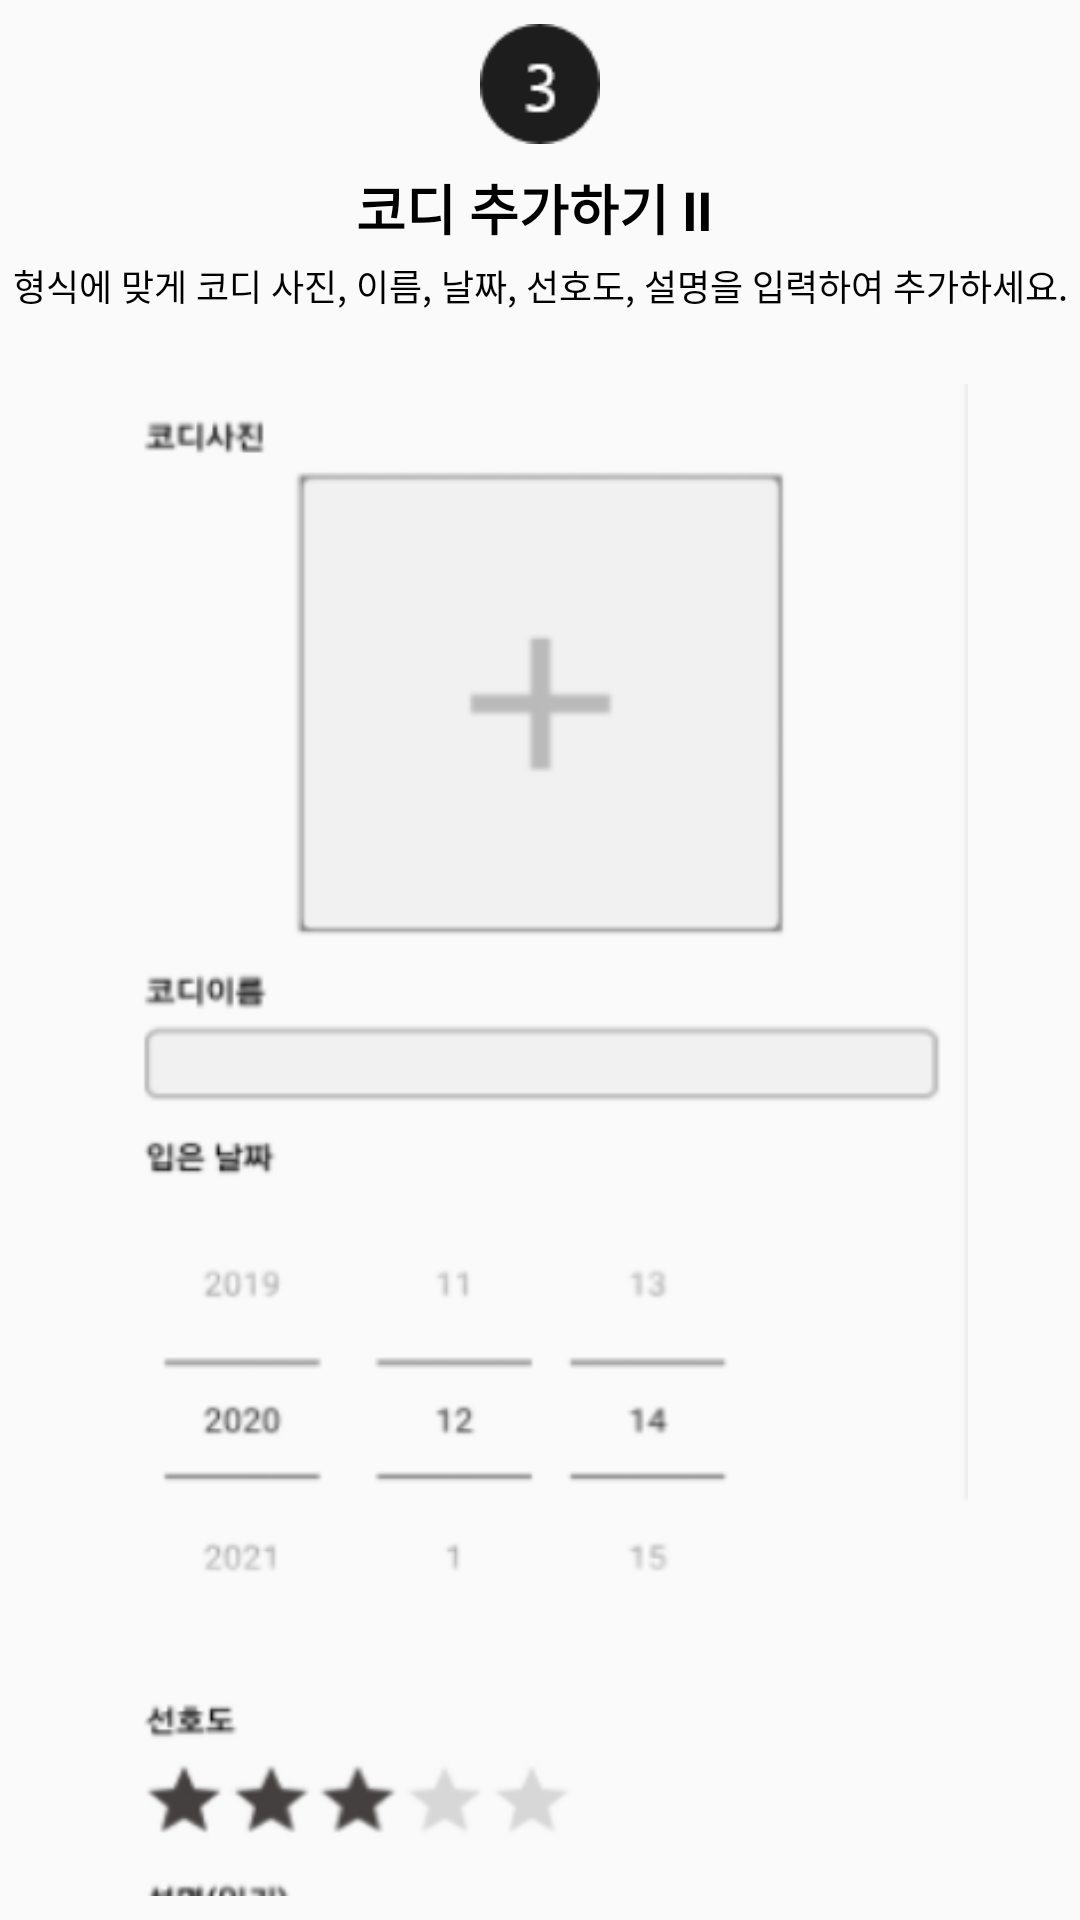

This screen was rendered from an Android layout file. Write that file and the resources it references.
<!-- AndroidManifest.xml: application theme AppTheme.NoActionBar -->
<!-- res/layout/fragment_explain3.xml -->
<?xml version="1.0" encoding="utf-8"?>
<androidx.constraintlayout.widget.ConstraintLayout
    xmlns:android="http://schemas.android.com/apk/res/android"
    xmlns:app="http://schemas.android.com/apk/res-auto"
    android:layout_width="match_parent"
    android:layout_height="match_parent">

    <ImageView
        android:id="@+id/imageView"
        android:layout_width="40dp"
        android:layout_height="40dp"
        android:src="@drawable/circle_three"
        app:layout_constraintStart_toStartOf="parent"
        app:layout_constraintEnd_toEndOf="parent"
        app:layout_constraintTop_toTopOf="parent"
        android:layout_marginTop="8dp"
        />

    <TextView
        android:id="@+id/textView"
        android:layout_width="wrap_content"
        android:layout_height="wrap_content"
        android:textStyle="bold"
        android:textSize="18sp"
        android:textColor="@color/black"
        android:text="코디 추가하기 Ⅱ "
        android:layout_marginTop="8dp"
        app:layout_constraintStart_toStartOf="parent"
        app:layout_constraintEnd_toEndOf="parent"
        app:layout_constraintTop_toBottomOf="@+id/imageView"
        />

    <TextView
        android:layout_width="wrap_content"
        android:layout_height="wrap_content"
        android:textStyle="normal"
        android:textSize="12sp"
        android:textColor="@color/black"
        android:text="형식에 맞게 코디 사진, 이름, 날짜, 선호도, 설명을 입력하여 추가하세요."
        android:layout_marginTop="4dp"
        app:layout_constraintStart_toStartOf="parent"
        app:layout_constraintEnd_toEndOf="parent"
        app:layout_constraintTop_toBottomOf="@+id/textView"
        />

    <ImageView
        android:id="@+id/image1"
        android:layout_width="match_parent"
        android:layout_height="0dp"
        android:src="@drawable/explain3"
        app:layout_constraintStart_toStartOf="parent"
        app:layout_constraintEnd_toEndOf="parent"
        app:layout_constraintTop_toTopOf="parent"
        app:layout_constraintBottom_toBottomOf="parent"
        android:layout_marginTop="128dp"
        android:layout_marginBottom="8dp"
        />

</androidx.constraintlayout.widget.ConstraintLayout>
<!-- resources referenced by this layout -->
<resources>
  <color name="black">#FF000000</color>
  <!-- drawable circle_three: png bitmap (drawable-v24, 1324 bytes) -->
  <!-- drawable explain3: png bitmap (drawable-v24, 30492 bytes) -->
  <style name="AppTheme.NoActionBar" parent="Theme.AppCompat.Light.NoActionBar">
          <item name="colorPrimary">@color/maincolor</item>
          <item name="colorPrimaryDark">@color/black_topbar</item>
          <item name="colorAccent">@color/white</item>
      </style>
  <color name="maincolor">#FF444040</color>
  <color name="black_topbar">#FF1D1D1D</color>
  <color name="white">#FFFFFFFF</color>
</resources>
